Image classification data set "All disease" (Apurva35973/Polutry-Guard-AI-Web-Application on GitHub). Class labels (5): bumblefoot, fowlpox, healthy, coryza, crd.

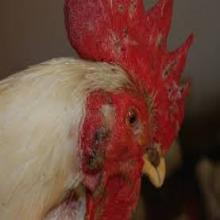
Label: fowlpox

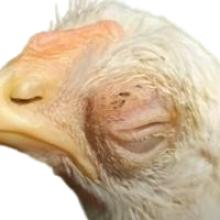
Label: coryza

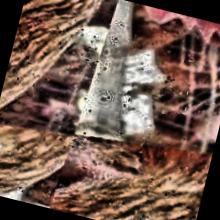
Label: crd

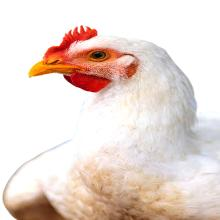
Label: healthy

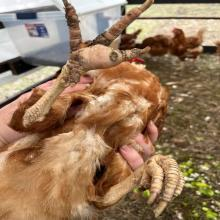
Label: bumblefoot

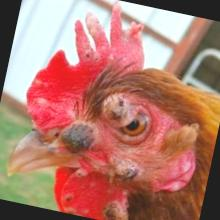
Label: fowlpox
